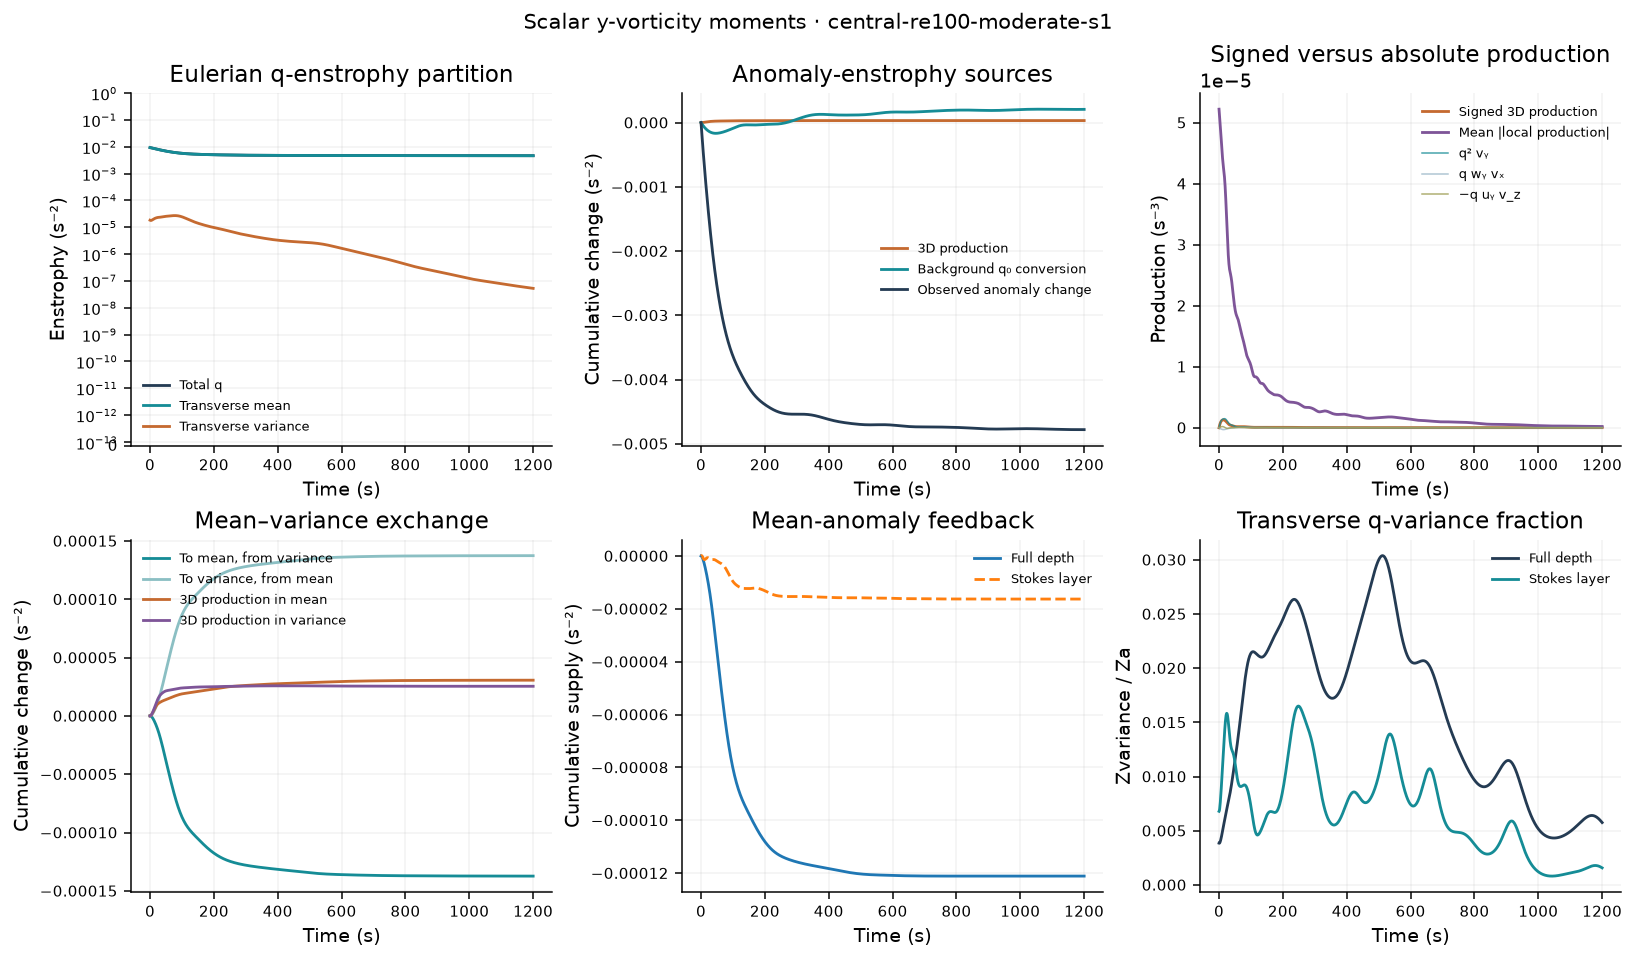

The table this chart was drawn from, first rows:
time_s, iteration, Zq, Zmean, Zvariance, Za, Zmean_anomaly, Pq_stretch, Pq_tilt_wy_vx, Pq_tilt_minus_uy_vz, Pq_T, Pq_T_abs, Pq_stretch_abs, Pq_tilt_wy_vx_abs, Pq_tilt_minus_uy_vz_abs, Pa_stretch, Pa_tilt_wy_vx, Pa_tilt_minus_uy_vz, Pa_T, Pa_T_abs, Pa_stretch_abs, Pa_tilt_wy_vx_abs, Pa_tilt_minus_uy_vz_abs, Pa_background
0, 0, 0.009401, 0.009383, 1.844465202e-05, 0.00479, 0.004771, -2.171056761e-08, 6.736211291e-09, -7.895028505e-09, -2.286938483e-08, 5.219867988e-05, 5.206490581e-05, 1.06597522e-06, 9.584431731e-07, -2.259848315e-08, -4.522008744e-10, -4.417240498e-09, -2.746792452e-08, 2.700495884e-05, 2.690965686e-05, 8.089558636e-07, 7.573924754e-07, -7.948321212e-06
1, 71, 0.009339, 0.009321, 1.813402368e-05, 0.00472, 0.004702, 2.24439621e-07, -3.788529202e-08, 3.49047546e-08, 2.214590836e-07, 5.150173896e-05, 5.138426431e-05, 1.036527486e-06, 9.934497292e-07, 1.509978147e-07, -3.782987746e-08, -1.345756111e-08, 9.971037617e-08, 2.647850804e-05, 2.638900978e-05, 7.861175452e-07, 7.448271737e-07, -7.75411716e-06
2, 121, 0.009278, 0.00926, 1.799354058e-05, 0.004651, 0.004633, 4.440149945e-07, -7.893716425e-08, 6.504239807e-08, 4.301202283e-07, 5.083302746e-05, 5.073212878e-05, 1.009025021e-06, 1.060160835e-06, 3.07063436e-07, -7.117852925e-08, -2.246796834e-08, 2.134169384e-07, 2.600202781e-05, 2.59173741e-05, 7.670828681e-07, 7.434956024e-07, -7.557960764e-06
3, 171, 0.009218, 0.0092, 1.799276552e-05, 0.004584, 0.004566, 6.372918535e-07, -1.167219717e-07, 8.824359036e-08, 6.088134721e-07, 5.016220117e-05, 5.007698683e-05, 9.844745471e-07, 1.129739122e-06, 4.455324555e-07, -1.005399799e-07, -3.080065923e-08, 3.141918163e-07, 2.555989991e-05, 2.548014375e-05, 7.518164068e-07, 7.467552118e-07, -7.360031818e-06
4, 221, 0.009158, 0.00914, 1.810398363e-05, 0.004517, 0.004499, 8.04235724e-07, -1.51437531e-07, 1.076755991e-07, 7.60473792e-07, 4.947341733e-05, 4.940041122e-05, 9.627703819e-07, 1.193019664e-06, 5.662949136e-07, -1.259614405e-07, -3.806164903e-08, 4.02271824e-07, 2.513226358e-05, 2.5055973e-05, 7.395301693e-07, 7.511783538e-07, -7.160543984e-06
5, 272, 0.009099, 0.009081, 1.830177852e-05, 0.004451, 0.004433, 9.453871108e-07, -1.831836913e-07, 1.250712879e-07, 8.872747074e-07, 4.874278212e-05, 4.868095481e-05, 9.440333714e-07, 1.245728716e-06, 6.696728138e-07, -1.4751287e-07, -4.412317664e-08, 4.780367671e-07, 2.470285003e-05, 2.462868539e-05, 7.295036284e-07, 7.549547619e-07, -6.959768694e-06
6, 323, 0.009041, 0.009022, 1.856325933e-05, 0.004387, 0.004368, 1.062176212e-06, -2.119765035e-07, 1.411573578e-07, 9.913570662e-07, 4.796468883e-05, 4.791500328e-05, 9.283702183e-07, 1.285661725e-06, 7.565756272e-07, -1.653019043e-07, -4.909046941e-08, 5.421832535e-07, 2.426421202e-05, 2.419359522e-05, 7.209841473e-07, 7.570814195e-07, -6.758039205e-06
7, 374, 0.008983, 0.008964, 1.886841032e-05, 0.004323, 0.004304, 1.15690835e-06, -2.377669686e-07, 1.558895723e-07, 1.075030954e-06, 4.716279267e-05, 4.712666209e-05, 9.162822326e-07, 1.312060909e-06, 8.284653362e-07, -1.794832965e-07, -5.323769505e-08, 5.957443447e-07, 2.381924285e-05, 2.375320992e-05, 7.137223474e-07, 7.567407852e-07, -6.555738842e-06
8, 425, 0.008925, 0.008906, 1.920035249e-05, 0.00426, 0.004241, 1.232549376e-06, -2.604618046e-07, 1.686538076e-07, 1.140741379e-06, 4.635766172e-05, 4.633689913e-05, 9.085012997e-07, 1.324200025e-06, 8.872064965e-07, -1.902612752e-07, -5.692952678e-08, 6.400156945e-07, 2.337179106e-05, 2.331077183e-05, 7.076986433e-07, 7.535146532e-07, -6.353278525e-06
9, 476, 0.008868, 0.008849, 1.954543189e-05, 0.004198, 0.004178, 1.292401958e-06, -2.799445776e-07, 1.784744198e-07, 1.1909318e-06, 4.557317296e-05, 4.556572654e-05, 9.060925427e-07, 1.322817874e-06, 9.348572573e-07, -1.978850336e-07, -6.054324929e-08, 6.764289744e-07, 2.292295004e-05, 2.286698126e-05, 7.028970554e-07, 7.474419403e-07, -6.151069132e-06
10, 527, 0.008812, 0.008792, 1.989311547e-05, 0.004136, 0.004116, 1.339746376e-06, -2.960963721e-07, 1.842296539e-07, 1.227879658e-06, 4.48350106e-05, 4.48400596e-05, 9.100967244e-07, 1.308777667e-06, 9.734467649e-07, -2.026390031e-07, -6.440291408e-08, 7.064048477e-07, 2.247582655e-05, 2.242414038e-05, 6.995037557e-07, 7.387705378e-07, -5.949493916e-06
11, 578, 0.008756, 0.008736, 2.02357145e-05, 0.004075, 0.004055, 1.377506016e-06, -3.088155632e-07, 1.848595008e-07, 1.253549954e-06, 4.417722133e-05, 4.41912133e-05, 9.20174269e-07, 1.28380283e-06, 1.004774952e-06, -2.048302781e-07, -6.873279551e-08, 7.312118779e-07, 2.203294132e-05, 2.198563262e-05, 6.975600864e-07, 7.28033182e-07, -5.748885324e-06
12, 629, 0.0087, 0.00868, 2.056797719e-05, 0.004015, 0.003995, 1.407983099e-06, -3.180362092e-07, 1.795481997e-07, 1.26949509e-06, 4.358728297e-05, 4.360584896e-05, 9.350542264e-07, 1.249746873e-06, 1.030260495e-06, -2.047755265e-07, -7.363313082e-08, 7.518518382e-07, 2.159705987e-05, 2.15537125e-05, 6.969088368e-07, 7.155701388e-07, -5.549509143e-06
13, 680, 0.008645, 0.008624, 2.088660278e-05, 0.003956, 0.003935, 1.432693978e-06, -3.23744301e-07, 1.678654747e-07, 1.276815152e-06, 4.305421975e-05, 4.307705439e-05, 9.527988938e-07, 1.208416572e-06, 1.050851989e-06, -2.027891799e-07, -7.907741128e-08, 7.689853975e-07, 2.116721638e-05, 2.112832871e-05, 6.974500642e-07, 7.017210919e-07, -5.35155744e-06
14, 731, 0.00859, 0.008569, 2.118973042e-05, 0.003898, 0.003876, 1.452316612e-06, -3.25990842e-07, 1.498550579e-07, 1.276180828e-06, 4.256482512e-05, 4.25863342e-05, 9.708999298e-07, 1.161783568e-06, 1.06700696e-06, -1.991739482e-07, -8.492767782e-08, 7.829053337e-07, 2.074172364e-05, 2.070624319e-05, 6.985374211e-07, 6.86846777e-07, -5.155150219e-06
15, 782, 0.008536, 0.008514, 2.147645223e-05, 0.00384, 0.003818, 1.466747227e-06, -3.24900652e-07, 1.26064767e-07, 1.267911342e-06, 4.21095132e-05, 4.212614025e-05, 9.872469235e-07, 1.113487645e-06, 1.078734307e-06, -1.942139923e-07, -9.096253803e-08, 7.935577768e-07, 2.031696973e-05, 2.028309398e-05, 6.995183562e-07, 6.71475284e-07, -4.960344544e-06
16, 833, 0.008482, 0.00846, 2.174639157e-05, 0.003782, 0.003761, 1.475250082e-06, -3.206759754e-07, 9.751849305e-08, 1.252092599e-06, 4.164624029e-05, 4.165644993e-05, 9.993357267e-07, 1.066179943e-06, 1.085688609e-06, -1.881705861e-07, -9.691197243e-08, 8.006060505e-07, 1.988766489e-05, 1.985504041e-05, 6.994914169e-07, 6.561624761e-07, -4.767149021e-06
17, 884, 0.008428, 0.008406, 2.199937625e-05, 0.003726, 0.003704, 1.476674738e-06, -3.135943864e-07, 6.563622165e-08, 1.228716574e-06, 4.109801837e-05, 4.110179857e-05, 1.006109106e-06, 1.022244149e-06, 1.087300052e-06, -1.812798267e-07, -1.024932927e-07, 8.035269326e-07, 1.944138382e-05, 1.940974318e-05, 6.97819079e-07, 6.411928413e-07, -4.575541146e-06
18, 935, 0.008375, 0.008352, 2.223522352e-05, 0.00367, 0.003647, 1.469709686e-06, -3.040010234e-07, 3.211309621e-08, 1.197821759e-06, 4.042594231e-05, 4.042148206e-05, 1.006491598e-06, 9.844634594e-07, 1.08292145e-06, -1.737518893e-07, -1.074436011e-07, 8.0172596e-07, 1.897112456e-05, 1.894008416e-05, 6.940769401e-07, 6.268363205e-07, -4.385485064e-06
19, 986, 0.008322, 0.008299, 2.24536397e-05, 0.003614, 0.003592, 1.453139745e-06, -2.922957473e-07, -1.227918388e-09, 1.159616079e-06, 3.961203679e-05, 3.960136864e-05, 1.000324461e-06, 9.546840442e-07, 1.07197383e-06, -1.657713735e-07, -1.115454732e-07, 7.946569836e-07, 1.847601579e-05, 1.844552511e-05, 6.883257135e-07, 6.134725751e-07, -4.196947632e-06
20, 1037, 0.008269, 0.008247, 2.265422453e-05, 0.00356, 0.003537, 1.42607701e-06, -2.78916293e-07, -3.259330121e-08, 1.114567416e-06, 3.865975362e-05, 3.864267821e-05, 9.877172509e-07, 9.313257251e-07, 1.054074026e-06, -1.574983938e-07, -1.14644069e-07, 7.819315631e-07, 1.796034369e-05, 1.793091557e-05, 6.80581591e-07, 6.011075445e-07, -4.009911283e-06
21, 1088, 0.008217, 0.008194, 2.283655907e-05, 0.003506, 0.003483, 1.388140499e-06, -2.643188126e-07, -6.03695683e-08, 1.063452118e-06, 3.758180437e-05, 3.755964265e-05, 9.686701857e-07, 9.137604786e-07, 1.029131218e-06, -1.490701563e-07, -1.166552364e-07, 7.634058254e-07, 1.74334389e-05, 1.740481344e-05, 6.706726151e-07, 5.900039842e-07, -3.824382848e-06
22, 1139, 0.008166, 0.008143, 2.300034833e-05, 0.003452, 0.003429, 1.339567381e-06, -2.489573714e-07, -8.325219342e-08, 1.007357816e-06, 3.641446863e-05, 3.638926725e-05, 9.44199639e-07, 9.005534666e-07, 9.974038642e-07, -1.4060283e-07, -1.175652841e-07, 7.392357501e-07, 1.690138823e-05, 1.687414251e-05, 6.588058553e-07, 5.799447088e-07, -3.640398158e-06
23, 1190, 0.008114, 0.008091, 2.314558625e-05, 0.0034, 0.003376, 1.281247546e-06, -2.332639499e-07, -1.003409508e-07, 9.476426453e-07, 3.518122549e-05, 3.515620427e-05, 9.151527222e-07, 8.902510804e-07, 9.595134555e-07, -1.32193556e-07, -1.174238884e-07, 7.098960111e-07, 1.637243557e-05, 1.634715283e-05, 6.452338506e-07, 5.705963513e-07, -3.458022802e-06
24, 1241, 0.008064, 0.00804, 2.327271097e-05, 0.003348, 0.003324, 1.214682376e-06, -2.176303715e-07, -1.111939532e-07, 8.85858051e-07, 3.391828118e-05, 3.389589773e-05, 8.828003002e-07, 8.81553166e-07, 9.164164752e-07, -1.239224587e-07, -1.163320592e-07, 6.761619573e-07, 1.585210152e-05, 1.582989469e-05, 6.303286406e-07, 5.61758123e-07, -3.277349809e-06
25, 1292, 0.008013, 0.00799, 2.338272269e-05, 0.003296, 0.003273, 1.141876848e-06, -2.023933259e-07, -1.15837399e-07, 8.236461229e-07, 3.265689262e-05, 3.263736162e-05, 8.480028462e-07, 8.727515753e-07, 8.693403073e-07, -1.158545383e-07, -1.144272519e-07, 6.390585171e-07, 1.534643108e-05, 1.53265887e-05, 6.14330636e-07, 5.530737977e-07, -3.09849523e-06
26, 1343, 0.007964, 0.00794, 2.347724387e-05, 0.003246, 0.003222, 1.065180705e-06, -1.878233557e-07, -1.147327746e-07, 7.626245752e-07, 3.142644082e-05, 3.141151559e-05, 8.123101436e-07, 8.624074036e-07, 8.196922562e-07, -1.080413558e-07, -1.118676173e-07, 5.997832832e-07, 1.486179341e-05, 1.484523764e-05, 5.97642402e-07, 5.443705169e-07, -2.921592643e-06
27, 1394, 0.007914, 0.007891, 2.35585105e-05, 0.003196, 0.003172, 9.870987723e-07, -1.741183232e-07, -1.087074602e-07, 7.042729889e-07, 3.026585659e-05, 3.02561712e-05, 7.768444042e-07, 8.501358367e-07, 7.689529863e-07, -1.005224527e-07, -1.088171028e-07, 5.596134308e-07, 1.440608006e-05, 1.439282625e-05, 5.806416641e-07, 5.356132962e-07, -2.746787504e-06
28, 1445, 0.007865, 0.007842, 2.362929324e-05, 0.003146, 0.003123, 9.100922744e-07, -1.614015315e-07, -9.88579225e-08, 6.498328204e-07, 2.920723054e-05, 2.920237085e-05, 7.428593572e-07, 8.358274511e-07, 7.185664445e-07, -9.33265008e-08, -1.054327041e-07, 5.198072397e-07, 1.398022114e-05, 1.39692792e-05, 5.638796103e-07, 5.268923254e-07, -2.574232061e-06
29, 1496, 0.007817, 0.007794, 2.369275585e-05, 0.003098, 0.003074, 8.363922811e-07, -1.497243364e-07, -8.643668863e-08, 6.00231256e-07, 2.827809929e-05, 2.827638924e-05, 7.114995989e-07, 8.194065853e-07, 6.698377301e-07, -8.647221923e-08, -1.018547027e-07, 4.815108082e-07, 1.358124752e-05, 1.357112938e-05, 5.477326115e-07, 5.180892913e-07, -2.404081306e-06
30, 1547, 0.00777, 0.007746, 2.375226645e-05, 0.00305, 0.003026, 7.678434046e-07, -1.390727947e-07, -7.273497084e-08, 5.560356391e-07, 2.748647686e-05, 2.748904245e-05, 6.833670666e-07, 8.012746921e-07, 6.238485988e-07, -7.996914038e-08, -9.820025957e-08, 4.456791988e-07, 1.320511222e-05, 1.31966205e-05, 5.322572059e-07, 5.093170706e-07, -2.23649018e-06
31, 1598, 0.007722, 0.007699, 2.381118158e-05, 0.003002, 0.002979, 7.057912456e-07, -1.293776438e-07, -5.897221442e-08, 5.174413874e-07, 2.68349143e-05, 2.683947391e-05, 6.587148511e-07, 7.817345278e-07, 5.813976546e-07, -7.381832805e-08, -9.456032033e-08, 4.130190063e-07, 1.28513511e-05, 1.284386155e-05, 5.172745854e-07, 5.005399459e-07, -2.071612002e-06
32, 1649, 0.007676, 0.007652, 2.387262594e-05, 0.002956, 0.002932, 6.510214283e-07, -1.20526729e-07, -4.620216684e-08, 4.842925325e-07, 2.632084382e-05, 2.632736916e-05, 6.375991274e-07, 7.610965579e-07, 5.429691485e-07, -6.801315583e-08, -9.099946246e-08, 3.839565302e-07, 1.251787612e-05, 1.25114633e-05, 5.028417373e-07, 4.917852712e-07, -1.909597917e-06
33, 1699, 0.00763, 0.007606, 2.393929003e-05, 0.00291, 0.002886, 6.037521302e-07, -1.123788779e-07, -3.524259604e-08, 4.561306562e-07, 2.593979103e-05, 2.59473025e-05, 6.199637632e-07, 7.399869081e-07, 5.087310718e-07, -6.2540239e-08, -8.755809267e-08, 3.586327402e-07, 1.22032763e-05, 1.219740085e-05, 4.890932668e-07, 4.830898743e-07, -1.750597038e-06
34, 1749, 0.007585, 0.007561, 2.401326501e-05, 0.002865, 0.002841, 5.636764653e-07, -1.047781919e-07, -2.663285651e-08, 4.322654169e-07, 2.564997235e-05, 2.565981748e-05, 6.052563515e-07, 7.186816386e-07, 4.785602511e-07, -5.738058105e-08, -8.425628627e-08, 3.369233838e-07, 1.190674837e-05, 1.190137565e-05, 4.761930829e-07, 4.744071656e-07, -1.594756891e-06
35, 1799, 0.00754, 0.007516, 2.409592956e-05, 0.002821, 0.002797, 5.300464518e-07, -9.756775979e-08, -2.062045217e-08, 4.118582398e-07, 2.540555134e-05, 2.541628732e-05, 5.924264617e-07, 6.975312011e-07, 4.520897023e-07, -5.251095347e-08, -8.109854089e-08, 3.184802079e-07, 1.162504017e-05, 1.161960597e-05, 4.641583612e-07, 4.658110645e-07, -1.442223788e-06
36, 1849, 0.007496, 0.007472, 2.4187897e-05, 0.002777, 0.002753, 5.017869767e-07, -9.060191382e-08, -1.717488972e-08, 3.940101731e-07, 2.516550579e-05, 2.517555239e-05, 5.806997717e-07, 6.769610422e-07, 4.28771783e-07, -4.790548019e-08, -7.807877336e-08, 3.027875295e-07, 1.13557481e-05, 1.135004919e-05, 4.527713211e-07, 4.573601731e-07, -1.293142804e-06
37, 1899, 0.007452, 0.007428, 2.428902478e-05, 0.002735, 0.00271, 4.776263615e-07, -8.37563104e-08, -1.602471465e-08, 3.778453365e-07, 2.490273118e-05, 2.491229529e-05, 5.694680435e-07, 6.571001853e-07, 4.079497878e-07, -4.353735435e-08, -7.518500044e-08, 2.89227433e-07, 1.109735967e-05, 1.109153116e-05, 4.420495017e-07, 4.490715686e-07, -1.147657138e-06
38, 1949, 0.007409, 0.007385, 2.439848189e-05, 0.002692, 0.002668, 4.562298569e-07, -7.693533352e-08, -1.671186207e-08, 3.625826613e-07, 2.460407195e-05, 2.461366047e-05, 5.582214942e-07, 6.386819783e-07, 3.889305629e-07, -3.93805804e-08, -7.240328841e-08, 2.771466941e-07, 1.084845154e-05, 1.084227714e-05, 4.319282715e-07, 4.410766162e-07, -1.005906742e-06
39, 1999, 0.007367, 0.007342, 2.451486455e-05, 0.002651, 0.002627, 4.363235171e-07, -7.007655043e-08, -1.865644245e-08, 3.475905243e-07, 2.42570003e-05, 2.42654578e-05, 5.46844062e-07, 6.223998726e-07, 3.710513994e-07, -3.541161519e-08, -6.972071415e-08, 2.6591907e-07, 1.060869398e-05, 1.060188041e-05, 4.223160705e-07, 4.334476065e-07, -8.680262305e-07
40, 2049, 0.007325, 0.007301, 2.463634661e-05, 0.00261, 0.002586, 4.167981605e-07, -6.315218954e-08, -2.122484056e-08, 3.324211304e-07, 2.386296269e-05, 2.387052311e-05, 5.35342314e-07, 6.089131367e-07, 3.537357408e-07, -3.161077937e-08, -6.712723469e-08, 2.549977267e-07, 1.037656459e-05, 1.036923355e-05, 4.133517145e-07, 4.262567087e-07, -7.341421837e-07
41, 2099, 0.007284, 0.007259, 2.476084916e-05, 0.00257, 0.002546, 3.967861518e-07, -5.616783441e-08, -2.379447909e-08, 3.168238383e-07, 2.342367351e-05, 2.343013295e-05, 5.236567078e-07, 5.980288578e-07, 3.365339233e-07, -2.79633257e-08, -6.461650158e-08, 2.439540961e-07, 1.015085809e-05, 1.014295102e-05, 4.049056184e-07, 4.194657827e-07, -6.043700507e-07
42, 2149, 0.007244, 0.007219, 2.488621334e-05, 0.002531, 0.002506, 3.757071517e-07, -4.915871853e-08, -2.580966542e-08, 3.007387678e-07, 2.295115238e-05, 2.295657621e-05, 5.118107686e-07, 5.892742385e-07, 3.191470319e-07, -2.446008038e-08, -6.218576994e-08, 2.325011816e-07, 9.931153027e-06, 9.92273066e-06, 3.968748194e-07, 4.130119844e-07, -4.788109095e-07
43, 2199, 0.007204, 0.007179, 2.501036183e-05, 0.002493, 0.002468, 3.532823739e-07, -4.21841509e-08, -2.682443109e-08, 2.842737919e-07, 2.246190532e-05, 2.246691896e-05, 5.000652679e-07, 5.81608953e-07, 3.01433793e-07, -2.109761388e-08, -5.983513283e-08, 2.205010463e-07, 9.716537091e-06, 9.707656113e-06, 3.893109169e-07, 4.068347386e-07, -3.575483575e-07
44, 2249, 0.007164, 0.007139, 2.51314371e-05, 0.002455, 0.00243, 3.295199213e-07, -3.532069313e-08, -2.652999422e-08, 2.67669234e-07, 2.19672458e-05, 2.197242258e-05, 4.885314509e-07, 5.744369798e-07, 2.834020489e-07, -1.787794319e-08, -5.75663553e-08, 2.079577504e-07, 9.507203528e-06, 9.497931273e-06, 3.821352055e-07, 4.008015009e-07, -2.406457935e-07
45, 2299, 0.007125, 0.0071, 2.524790794e-05, 0.002418, 0.002392, 3.046761838e-07, -2.865474119e-08, -2.476622687e-08, 2.512552158e-07, 2.147816791e-05, 2.148339118e-05, 4.771893757e-07, 5.673533844e-07, 2.651876219e-07, -1.480781188e-08, -5.538158687e-08, 1.949982231e-07, 9.305157312e-06, 9.295205201e-06, 3.752268579e-07, 3.949206914e-07, -1.281443064e-07
46, 2349, 0.007087, 0.007062, 2.535863955e-05, 0.002381, 0.002356, 2.791998908e-07, -2.227514093e-08, -2.151811256e-08, 2.354066374e-07, 2.100539243e-05, 2.100924891e-05, 4.661638835e-07, 5.598426453e-07, 2.470242045e-07, -1.189763187e-08, -5.328220016e-08, 1.818443724e-07, 9.110114152e-06, 9.099534953e-06, 3.685692884e-07, 3.891407123e-07, -2.006131859e-08
47, 2399, 0.007049, 0.007024, 2.546292632e-05, 0.002345, 0.00232, 2.53666177e-07, -1.626639243e-08, -1.689948996e-08, 2.205002946e-07, 2.055493151e-05, 2.055645644e-05, 4.555493903e-07, 5.51681249e-07, 2.292082651e-07, -9.160196837e-09, -5.126794226e-08, 1.68780126e-07, 8.921930449e-06, 8.910238329e-06, 3.62182184e-07, 3.834351831e-07, 8.360994456e-08
48, 2449, 0.007012, 0.006987, 2.556048956e-05, 0.00231, 0.002284, 2.287079684e-07, -1.070288546e-08, -1.112730099e-08, 2.06877782e-07, 2.0141994e-05, 2.014011307e-05, 4.453281502e-07, 5.426098938e-07, 2.120628765e-07, -6.609289121e-09, -4.933650684e-08, 1.561170805e-07, 8.741035264e-06, 8.728147529e-06, 3.560620529e-07, 3.777735705e-07, 1.829001661e-07
49, 2499, 0.006976, 0.00695, 2.565144498e-05, 0.002275, 0.00225, 2.049512516e-07, -5.644470418e-09, -4.490051062e-09, 1.948167301e-07, 1.976759337e-05, 1.976215812e-05, 4.355881926e-07, 5.326296616e-07, 1.959039233e-07, -4.258300377e-09, -4.748354979e-08, 1.441620732e-07, 8.567957411e-06, 8.55379877e-06, 3.501636856e-07, 3.722380441e-07, 2.778629072e-07
50, 2549, 0.00694, 0.006914, 2.57362467e-05, 0.002241, 0.002215, 1.829595238e-07, -1.133523185e-09, 2.685749107e-09, 1.845117497e-07, 1.943116818e-05, 1.94216688e-05, 4.263117647e-07, 5.218623509e-07, 1.810114265e-07, -2.118972746e-09, -4.570309392e-08, 1.331893598e-07, 8.40271749e-06, 8.387339207e-06, 3.444947335e-07, 3.668418173e-07, 3.685729637e-07
51, 2599, 0.006904, 0.006878, 2.581561495e-05, 0.002208, 0.002182, 1.631911317e-07, 2.806478807e-09, 1.006770716e-08, 1.760653177e-07, 1.913965332e-05, 1.912631827e-05, 4.17448256e-07, 5.107674631e-07, 1.676078474e-07, -2.003450407e-10, -4.398820952e-08, 1.234192928e-07, 8.245975144e-06, 8.229243293e-06, 3.390078435e-07, 3.616078141e-07, 4.551242737e-07
52, 2649, 0.006869, 0.006843, 2.589045525e-05, 0.002175, 0.002149, 1.459715015e-07, 6.170974299e-09, 1.734539947e-08, 1.694878753e-07, 1.88902262e-05, 1.887442663e-05, 4.089977344e-07, 4.997476647e-07, 1.558443158e-07, 1.492039047e-09, -4.233182437e-08, 1.150045305e-07, 8.096775396e-06, 8.079179632e-06, 3.336502826e-07, 3.565509474e-07, 5.376275493e-07
53, 2699, 0.006835, 0.006809, 2.596177591e-05, 0.002143, 0.002117, 1.314806091e-07, 8.97313052e-09, 2.425192128e-08, 1.647056609e-07, 1.868001064e-05, 1.866209966e-05, 4.008377839e-07, 4.892494567e-07, 1.457948538e-07, 2.956633008e-09, -4.072751264e-08, 1.080239742e-07, 7.954852785e-06, 7.936745392e-06, 3.283705269e-07, 3.516758106e-07, 6.162077988e-07
54, 2749, 0.006801, 0.006775, 2.60306098e-05, 0.002111, 0.002085, 1.197546052e-07, 1.124171402e-08, 3.057801234e-08, 1.615743315e-07, 1.850328855e-05, 1.848330375e-05, 3.928664346e-07, 4.795607931e-07, 1.374579283e-07, 4.196099708e-09, -3.917013327e-08, 1.024838948e-07, 7.819970779e-06, 7.800630957e-06, 3.231274485e-07, 3.469976607e-07, 6.910018789e-07
55, 2799, 0.006768, 0.006742, 2.609794511e-05, 0.00208, 0.002054, 1.106993777e-07, 1.301831379e-08, 3.617852631e-08, 1.598962178e-07, 1.83558772e-05, 1.833528153e-05, 3.85099256e-07, 4.708205299e-07, 1.307640984e-07, 5.217256862e-09, -3.765622923e-08, 9.832512599e-08, 7.690758774e-06, 7.670528167e-06, 3.178815499e-07, 3.424957538e-07, 7.621561864e-07
56, 2849, 0.006735, 0.006709, 2.616466819e-05, 0.00205, 0.002024, 1.041130803e-07, 1.435420905e-08, 4.097180688e-08, 1.594390962e-07, 1.822600791e-05, 1.820475441e-05, 3.775712691e-07, 4.628525821e-07, 1.255881607e-07, 6.030796142e-09, -3.61841499e-08, 9.543480699e-08, 7.566533689e-06, 7.545514567e-06, 3.126716069e-07, 3.381286765e-07, 8.298245553e-07
57, 2899, 0.006703, 0.006677, 2.623152024e-05, 0.00202, 0.001994, 9.971428135e-08, 1.530714745e-08, 4.493316601e-08, 1.599545948e-07, 1.810371781e-05, 1.808187432e-05, 3.703370857e-07, 4.55734292e-07, 1.217640394e-07, 6.650826554e-09, -3.475390962e-08, 9.366095636e-08, 7.44656774e-06, 7.424425115e-06, 3.075506323e-07, 3.339459427e-07, 8.941663913e-07
58, 2949, 0.006671, 0.006645, 2.629906827e-05, 0.00199, 0.001964, 9.717237639e-08, 1.593825401e-08, 4.8084087e-08, 1.611947174e-07, 1.798103888e-05, 1.795870299e-05, 3.633114204e-07, 4.493737633e-07, 1.191006886e-07, 7.09429634e-09, -3.336683793e-08, 9.282814702e-08, 7.329571756e-06, 7.306415377e-06, 3.025102728e-07, 3.298910145e-07, 9.553450451e-07
59, 2999, 0.00664, 0.006613, 2.636768968e-05, 0.001962, 0.001935, 9.613720457e-08, 1.630923571e-08, 5.047898252e-08, 1.629254228e-07, 1.784290991e-05, 1.781938913e-05, 3.564204756e-07, 4.436360899e-07, 1.173974589e-07, 7.380345507e-09, -3.202510471e-08, 9.275269973e-08, 7.215080709e-06, 7.190829655e-06, 2.975267533e-07, 3.259499617e-07, 1.013526398e-06
... 1,141 more rows
